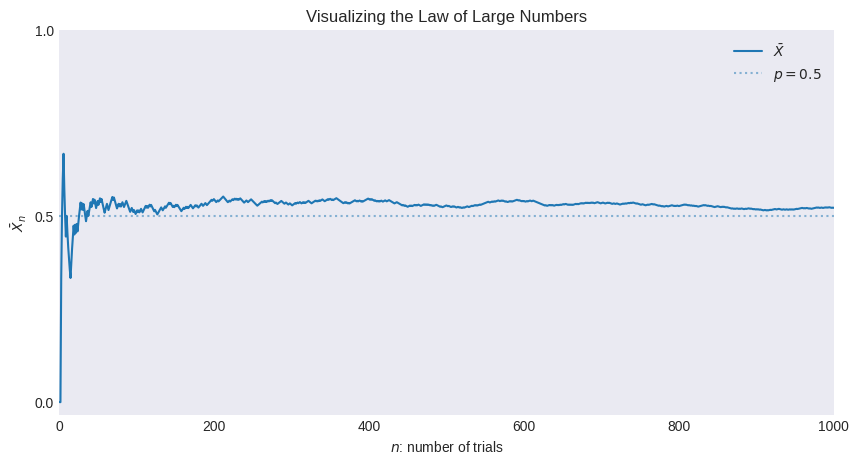

This chart was generated by the following Python code: (Note: this script raises an exception after producing the figure.)
"""
[redacted]
[redacted]
"""
from os import path

import matplotlib.pyplot as plt
import numpy as np
from scipy import stats

plt.style.use("seaborn-v0_8-dark")

np.random.default_rng(42)

n_sim = 1000
p = 1 / 2
x = stats.binom.rvs(1, p, size=n_sim)

x_bar = np.cumsum(x) / np.arange(1, n_sim + 1)

x = np.arange(1, n_sim + 1)
y = x_bar

_, ax = plt.subplots(figsize=(10, 5))

ax.plot(x, y, label=r"$\bar{X}$")
ax.hlines(
    p,
    0,
    n_sim,
    linestyle="dotted",
    alpha=0.5,
    label=f"$p={p}$",
)

ax.set(
    xlim=[0, n_sim],
    xlabel="$n$: number of trials",
    yticks=[0.0, 0.5, 1.0],
    ylabel=r"$\bar{X}_n$",
    title="Visualizing the Law of Large Numbers",
)
ax.legend()

filename, extension = path.splitext(path.basename(__file__))
plt.savefig(f"../../images/trials/{filename}.png")
plt.show()
